Run: headless pygame with SDL's dummy video driver; simulated clock (each Clock.tick advances the game by its frame time, no real sleeping); random seed 0; keys injected as events and as key.get_pressed() state; no mouse input.
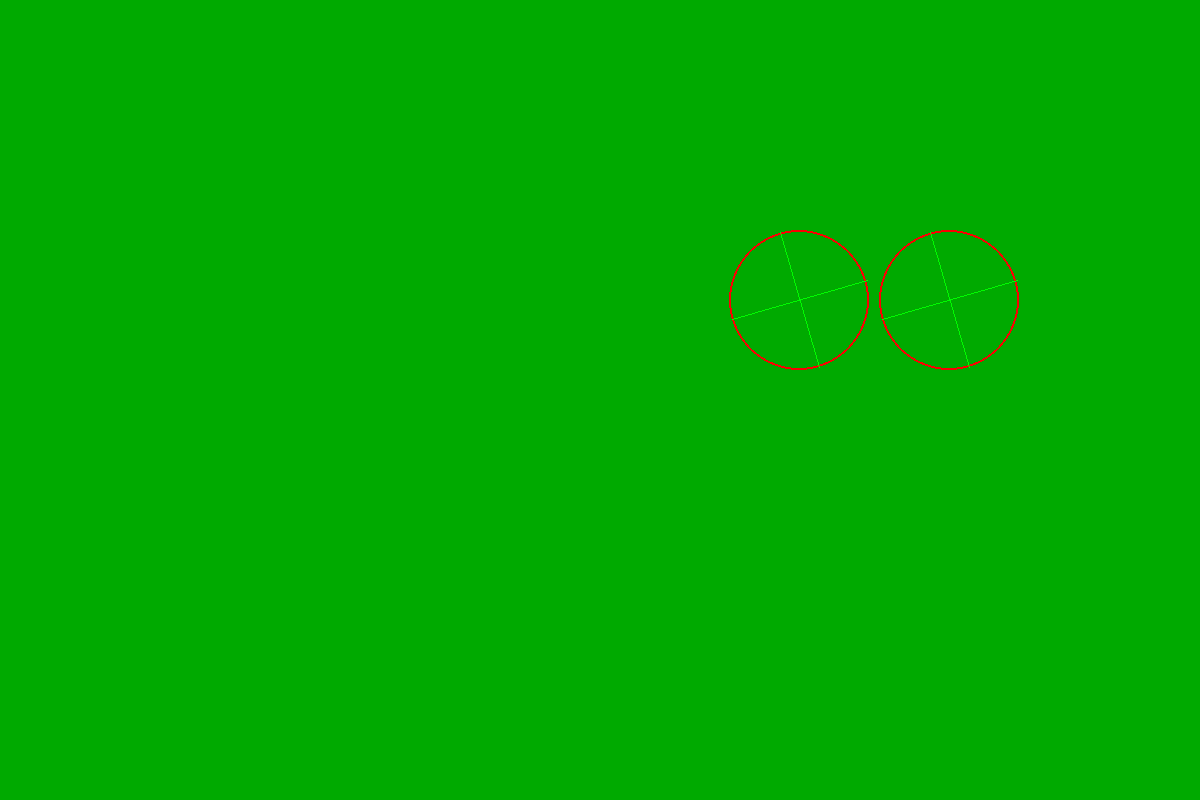
Frame 1 of 4 · flips 1–60 · no input
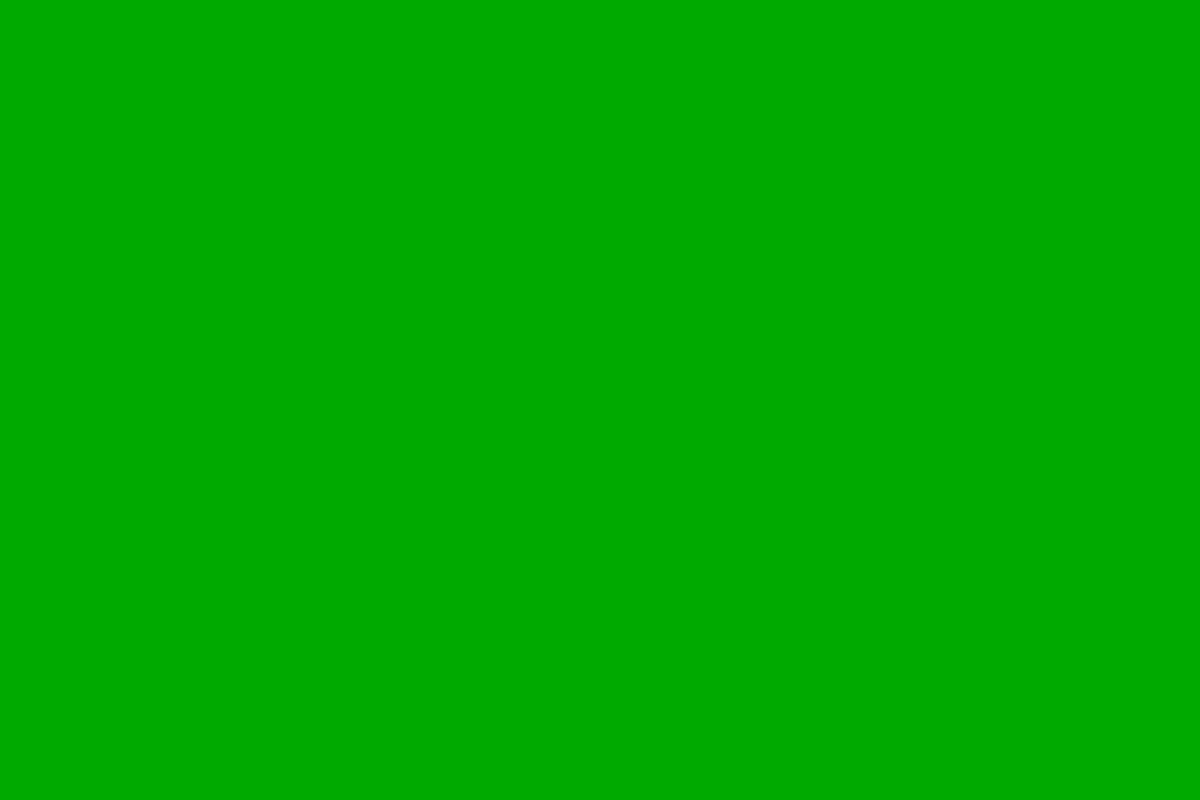
Frame 2 of 4 · flips 61–180 · tapped SPACE, RETURN · held RIGHT (→), D
Frame 3 of 4 · flips 181–300 · held DOWN (↓), S · screen unchanged from frame 2, image omitted
Frame 4 of 4 · flips 301–420 · held LEFT (←), A, UP (↑), W · screen unchanged from frame 3, image omitted

The pygame program that drew these frames:

import pygame
import math


def circle_point(radius, center, n, point_number, omega, t):
    return center[0] + radius * math.cos(2 * math.pi / n * point_number + omega * t), center[1] + radius * math.sin(2 * math.pi / n * point_number + omega * t)


def draw_wheel(p0, t, screen):
        p1 = circle_point(center=p0, n=4, radius=70, point_number=0, omega=1, t=t)
        p2 = circle_point(center=p0, n=4, radius=70, point_number=1, omega=1, t=t)
        p3 = circle_point(center=p0, n=4, radius=70, point_number=2, omega=1, t=t)
        p4 = circle_point(center=p0, n=4, radius=70, point_number=3, omega=1, t=t)
        pygame.draw.circle(surface=screen, color=(250, 0, 0), center=p0, radius=70, width=2)
        pygame.draw.line(surface=screen, color=(0, 250, 0), start_pos=p1, end_pos=p3)
        pygame.draw.line(surface=screen, color=(0, 250, 0), start_pos=p2, end_pos=p4)


def draw_car(screen, t, pos):
    draw_wheel(p0=pos, t=t, screen=screen)
    draw_wheel(p0=(pos[0] + 150, pos[1]), t=t, screen=screen)


def main():
    t = 0
    shape = width, height = (1200, 800)
    pygame.init()
    screen = pygame.display.set_mode(shape)
    running = True

    clock = pygame.time.Clock()
    while running:
        clock.tick(40)
        for event in pygame.event.get():
            if event.type == pygame.QUIT:
                running = False
        screen.fill((0, 170, 0))
        t += 0.1
        draw_car(screen, t, pos=(200 + t * 100, 300))
        pygame.display.update()
    pygame.quit()


if __name__ == "__main__":
    main()
